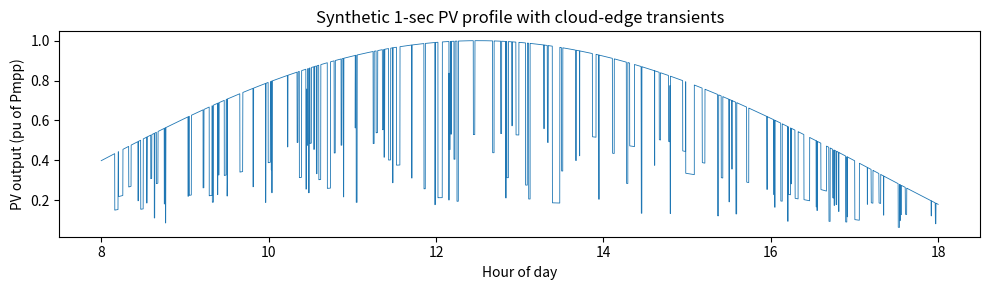

Write Python code to recreate this figure.
import numpy as np


def clear_sky_pu(t_hours: np.ndarray, sunrise=6.0, sunset=19.0) -> np.ndarray:
    """Smooth clear-sky bell curve, 0 outside [sunrise, sunset], peak=1.0 pu at solar noon."""
    pu = np.zeros_like(t_hours)
    daylight = (t_hours > sunrise) & (t_hours < sunset)
    span = sunset - sunrise
    theta = np.pi * (t_hours[daylight] - sunrise) / span
    pu[daylight] = np.sin(theta) ** 1.2  # slightly peaked, avoids a too-flat top
    return pu


def generate_cloud_multiplier(
    n_steps: int,
    dt_s: float = 1.0,
    mean_clear_sojourn_s: float = 240.0,
    mean_cloud_sojourn_s: float = 60.0,
    cloud_attenuation_range=(0.15, 0.6),  # fraction of clear-sky remaining under cloud
    ramp_time_s_range=(1.0, 8.0),
    seed: int | None = None,
) -> np.ndarray:
    """
    2-state Markov (clear/cloud) shading multiplier in [0,1], with randomized
    sojourn durations and finite ramp transitions between states (cloud edges).
    """
    rng = np.random.default_rng(seed)
    mult = np.ones(n_steps)

    state = "clear"
    target = 1.0
    current = 1.0
    steps_in_state = 0
    steps_until_transition = int(rng.exponential(mean_clear_sojourn_s / dt_s))
    ramp_steps_left = 0
    ramp_start_val = 1.0
    ramp_target_val = 1.0
    ramp_total_steps = 1

    for i in range(n_steps):
        if ramp_steps_left > 0:
            frac = 1.0 - (ramp_steps_left / ramp_total_steps)
            current = ramp_start_val + frac * (ramp_target_val - ramp_start_val)
            ramp_steps_left -= 1
        else:
            current = ramp_target_val if ramp_total_steps > 0 else current

        mult[i] = current
        steps_in_state += 1

        if steps_in_state >= steps_until_transition and ramp_steps_left == 0:
            # flip state
            if state == "clear":
                state = "cloud"
                ramp_target_val = rng.uniform(*cloud_attenuation_range)
                steps_until_transition = int(rng.exponential(mean_cloud_sojourn_s / dt_s))
            else:
                state = "clear"
                ramp_target_val = 1.0
                steps_until_transition = int(rng.exponential(mean_clear_sojourn_s / dt_s))

            ramp_start_val = current
            ramp_dur_s = rng.uniform(*ramp_time_s_range)
            ramp_total_steps = max(1, int(ramp_dur_s / dt_s))
            ramp_steps_left = ramp_total_steps
            steps_in_state = 0

    return np.clip(mult, 0.0, 1.0)


def generate_pv_pu_profile(
    start_hour: float,
    end_hour: float,
    dt_s: float = 1.0,
    seed: int | None = None,
) -> tuple[np.ndarray, np.ndarray]:
    """
    Returns (t_hours, pv_pu) at dt_s resolution over [start_hour, end_hour).
    pv_pu is per-unit of each PVSystem's Pmpp (0..1), suitable for driving
    a LoadShape or writing directly into PVSystem.irradiance each step.
    """
    n_steps = int(round((end_hour - start_hour) * 3600.0 / dt_s))
    t_hours = start_hour + np.arange(n_steps) * (dt_s / 3600.0)

    clear = clear_sky_pu(t_hours)
    cloud_mult = generate_cloud_multiplier(n_steps, dt_s=dt_s, seed=seed)

    pv_pu = clear * cloud_mult
    return t_hours, np.clip(pv_pu, 0.0, 1.0)


if __name__ == "__main__":
    # quick sanity plot if run standalone
    import matplotlib.pyplot as plt

    t, pv = generate_pv_pu_profile(8.0, 18.0, dt_s=1.0, seed=42)
    plt.figure(figsize=(10, 3))
    plt.plot(t, pv, lw=0.6)
    plt.xlabel("Hour of day")
    plt.ylabel("PV output (pu of Pmpp)")
    plt.title("Synthetic 1-sec PV profile with cloud-edge transients")
    plt.tight_layout()
    plt.savefig("pv_profile_sanity_check.png", dpi=150)
    print("Saved pv_profile_sanity_check.png -- inspect it before trusting downstream results.")
